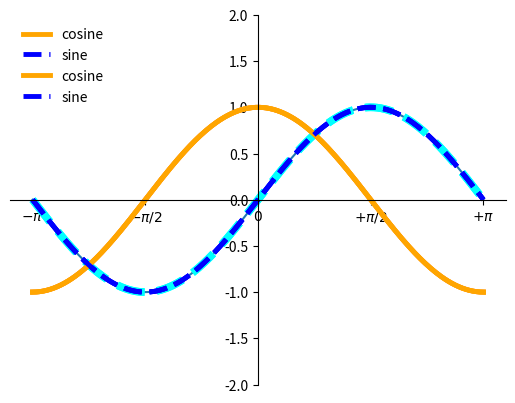

Write the Python code that produced this figure. (Note: this script raises an exception after producing the figure.)
import numpy as np
from matplotlib import pyplot as plt 

x = np.linspace(-np.pi,np.pi,256) #get an array of 256 evenly spaced values between -pi and pi
c = np.cos(x) # calculate cos(x)
s = np.sin(x) # calculate sin(x)

plt.plot(x,s) # create plot
plt.plot(x,c)
plt.show()  # show the plot

plt.plot(x, c, color="pink", linewidth=3.5, linestyle="-")
plt.plot(x, s, color="cyan",  linewidth=5.5, linestyle="--")
plt.show()

plt.plot(x, c, color="pink", linewidth=3.5, linestyle="-")
plt.plot(x, s, color="cyan",  linewidth=5.5, linestyle="--")
plt.ylim(-2,2)
plt.show()

plt.plot(x, c, color="orange", linewidth=3.5, linestyle="-")
plt.plot(x, s, color="blue",  linewidth=3.5, linestyle="--")
plt.xticks([-np.pi, -np.pi/2, 0, np.pi/2, np.pi],
       [r'$-\pi$', r'$-\pi/2$', r'$0$', r'$+\pi/2$', r'$+\pi$']) #here is the mathtext format
plt.show()

plt.plot(x, c, color="orange", linewidth=3.5, linestyle="-", label="cosine")
plt.plot(x, s, color="blue",  linewidth=3.5, linestyle="--", label="sine")
plt.legend(loc='lower left', frameon=True)
plt.xticks([-np.pi, -np.pi/2, 0, np.pi/2, np.pi],
       [r'$-\pi$', r'$-\pi/2$', r'$0$', r'$+\pi/2$', r'$+\pi$']) #here is the mathtext format
plt.show()

plt.plot(x, c, color="orange", linewidth=3.5, linestyle="-", label="cosine")
plt.plot(x, s, color="blue",  linewidth=3.5, linestyle="--", label="sine")
plt.legend(loc='upper left', frameon=False)
plt.xticks([-np.pi, -np.pi/2, 0, np.pi/2, np.pi],
       [r'$-\pi$', r'$-\pi/2$', r'$0$', r'$+\pi/2$', r'$+\pi$']) #here is the mathtext format

### move the spines
ax = plt.gca()  # gca stands for 'get current axis'
ax.spines['right'].set_color('none')
ax.spines['top'].set_color('none')
ax.xaxis.set_ticks_position('bottom')
ax.spines['bottom'].set_position(('data',0))
ax.yaxis.set_ticks_position('left')
ax.spines['left'].set_position(('data',0))

plt.savefig("/Users/<user>/Desktop/myimg.pdf")

mean = np.array([0,0])
cov1 = np.array([[1.0,0.1],[0.1,1.0]]) #low covariance between x & y
x = np.random.multivariate_normal(mean, cov1, size=1000)
plt.scatter(x[:,0],x[:,1])
plt.show()

mean = np.array([0,0])
cov1 = np.array([[1.0,0.9],[0.9,1.0]]) # high covariance between x & y
x = np.random.multivariate_normal(mean, cov1, size=1000)
plt.scatter(x[:,0],x[:,1],alpha=0.3) # I've set alpha < 1 so that points are a bit transparent
plt.show()

def banana_function(x, y):
    a = 1
    b = 2
    return((a-x)**2 + (b*(y - x**2)**2))

n = 512
x = np.linspace(-3, 3, n)
y = np.linspace(-10, 1, n)
X, Y = np.meshgrid(x, y)
plt.contourf(X, Y, banana_function(X, Y), 8, alpha=.75, cmap='viridis')
#C = plt.contour(X, Y, banana_function(X, Y), 8, colors='black')
plt.show()

# choose 1000 normal RVs
x = np.random.normal(0,1,1000)
plt.hist(x)
plt.show()

plt.subplot(1,2,1)
cov = np.array([[1.0,0.85],[0.85,1.0]]) #low covariance between x & y
x = np.random.multivariate_normal([0,0], cov, size=1000)
plt.scatter(x[:,0],x[:,1], alpha= 0.3)
plt.subplot(1,2,2)
cov[0,1]=cov[1,0]=-0.5
x = np.random.multivariate_normal([0,0], cov, size=1000)
plt.scatter(x[:,0],x[:,1], alpha= 0.3,color="orange")
plt.show()

#quiver plot on the bottom

#scatter on the top left
plt.subplot(2, 2, 1)
plt.scatter(np.random.normal(0,1,100),np.random.normal(0,1,100),color="red")
#hist on the top right
plt.subplot(2, 2, 2)
plt.hist(x)
plt.subplot(2, 1, 2)
X, Y = np.meshgrid(range(0,6), range(8))
plt.quiver(X, Y)
plt.show()

def f(x, y):
     return(np.sin(x**2 + y**2) / (x**2 + y**2))
n = 10
x = np.linspace(-3, 3, 4 * n)
y = np.linspace(-3, 3, 3 * n)
X, Y = np.meshgrid(x, y)
plt.imshow(f(X, Y))

